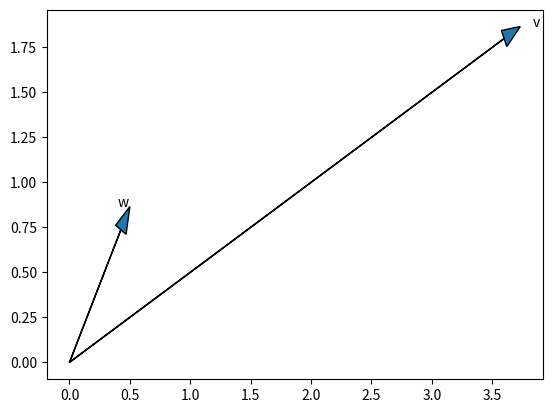

Write the Python code that produced this figure. (Note: this script raises an exception after producing the figure.)
import re, math, random
from collections import defaultdict, Counter
from functools import partial, reduce

import matplotlib.pyplot as plt


class Vector:

    def __init__(self, x, y):
        
        self.x = x
        self.y = y

    def __add__(self, other):
        
        '''
            add Vector
        '''

        if not isinstance(other, Vector):
            return NotImplemented

        result = Vector(self.x + other.x, self.y + other.y)

        return result

    def __sub__(self, other):
        
        '''
            sub Vector
        '''

        if not isinstance(other, Vector):
            return NotImplemented

        result = Vector(self.x - other.x, self.y - other.y)

        return result

    def print_vector(self):

        print(self.x, self.y)

    def get_list(self):

        return [self.x, self.y]

    def sum(self, *args):

        return reduce(self.__add__, args)

    def scala_multiply(self, value):

        self.x = self.x * value
        self.y = self.y * value

    def dot(self, other):

        if not isinstance(other, Vector):
            return NotImplemented

        return sum([self.x * other.x, self.y * other.y])
        #return sum(self_i * other_i for self_i, other_i in zip())
        



def vector_sum(vectors):

    return reduce(vectors.__add__, vectors)

def vector_mean(vectors):

    n = len(vectors)

    return vector_sum(vectors).scala_multiply(1/n)

def make_graph_dot_product_as_vector_projection(plt):

    vector = Vector(2, 1)
    w = Vector(math.sqrt(.25), math.sqrt(.75))
    c = vector.dot(w)

    vonw = vector.scala_multiply(c)
    o = [0, 0]

    plt.arrow(0, 0, vector.x, vector.y,
              width=0.002, head_width=.1, length_includes_head=True)
    plt.annotate("v", vector.get_list(), xytext=[vector.x + 0.1, vector.y])
    plt.arrow(0 ,0, w.x, w.y,
              width=0.002, head_width=.1, length_includes_head=True)
    plt.annotate("w", w.get_list(), xytext=[w.x - 0.1, w.y])
    plt.arrow(0, 0, vonw.x, vonw.y, length_includes_head=True)
    plt.annotate(u"(v•w)w", vonw, xytext=[vonw.x - 0.1, vonw.y + 0.1])
    plt.arrow(vector.x, vector.y, vonw.x - vector.x, vonw.y - vector.y,
              linestyle='dotted', length_includes_head=True)
    plt.scatter(*zip(vector.get_list(),w.get_list(),o),marker='.')
    plt.axis('equal')
    plt.show()



if __name__ == "__main__":

    make_graph_dot_product_as_vector_projection(plt)